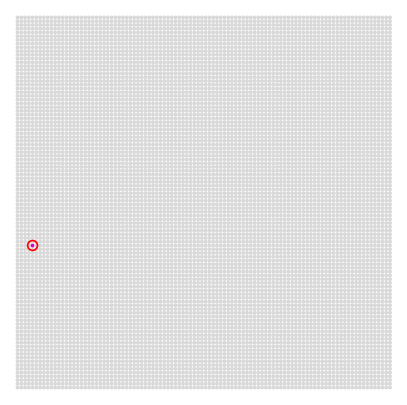
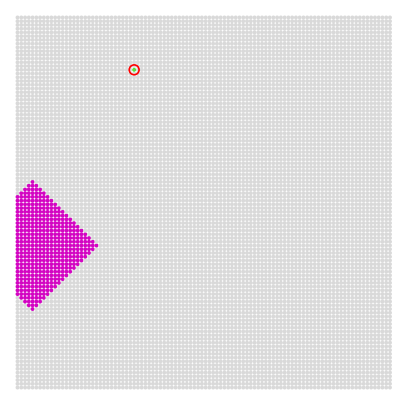
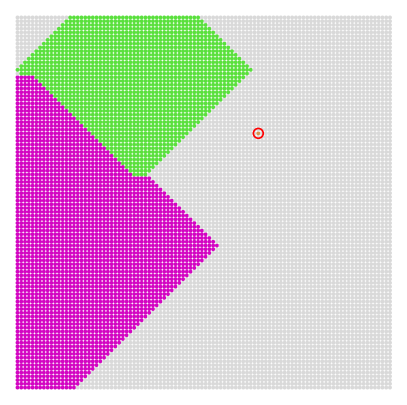
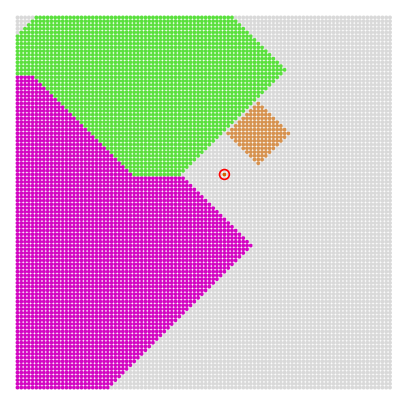
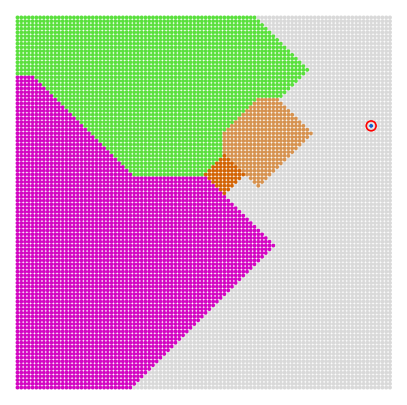
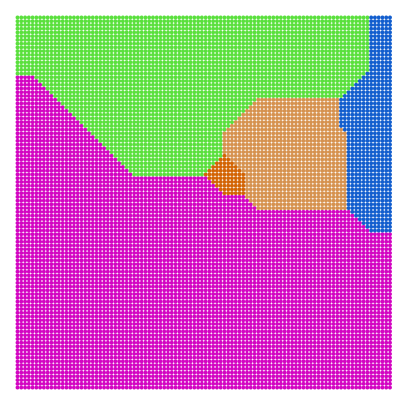

Python code for these plots, in order:
import numpy as np
import matplotlib.pyplot as plt
import matplotlib.colors as mcolors
import heapq


def main():
    grid_size = 100
    n_nodes = grid_size * grid_size
    beta = 25.0

    print(f"Initializing {grid_size}x{grid_size} grid ({n_nodes} nodes)...")

    # Generate coordinates for the scatter plot
    x_coords = np.arange(n_nodes) % grid_size
    y_coords = np.arange(n_nodes) // grid_size

    # Sample d(u) ~ Exponential(mean=25)
    np.random.seed(45)  # For reproducible colors and shifts
    d = np.random.exponential(scale=beta, size=n_nodes)

    # Calculate the edge weight from supersource S to u: max(d(v)) - d(u)
    W = np.max(d)
    start_times = W - d

    # Priority Queue: stores tuples of (time, current_node, cluster_center)
    pq = []
    for i in range(n_nodes):
        heapq.heappush(pq, (start_times[i], i, i))

    visited = np.zeros(n_nodes, dtype=bool)

    # Prepare distinct colors using HSV space (random hue, high saturation/value)
    hues = np.random.rand(n_nodes)
    saturations = np.random.uniform(0.6, 1.0, n_nodes)
    values = np.random.uniform(0.7, 1.0, n_nodes)
    hsv_colors = np.column_stack((hues, saturations, values))
    cluster_colors = mcolors.hsv_to_rgb(hsv_colors)

    # Node colors for visualization (default pale gray)
    node_colors = np.full((n_nodes, 3), [0.85, 0.85, 0.85])

    frame_idx = 1
    print("Running parallel LDD BFS...")

    while pq:
        t, u, center = heapq.heappop(pq)

        # If the node is already claimed by a cluster, ignore this path
        if visited[u]:
            continue

        # Mark as visited and color it according to its cluster center
        visited[u] = True
        node_colors[u] = cluster_colors[center]

        # A node "times out" when the path from the supersource S is taken directly to it.
        is_new_cluster = u == center

        if is_new_cluster:
            # Generate the frame for this timeout event
            # HALVED FIGSIZE to tightly pack the fixed-size dots
            plt.figure(figsize=(5, 5))

            # Draw all nodes (visited ones have their cluster color, unvisited are pale gray)
            plt.scatter(x_coords, y_coords, c=node_colors, s=8, edgecolors="none")

            # Highlight the newly timed-out node with a red circle
            # Scaled s=50 slightly so it doesn't bleed too far into neighbors on the tighter grid
            plt.scatter(
                x_coords[u],
                y_coords[u],
                facecolors="none",
                edgecolors="red",
                s=50,
                linewidths=1.2,
            )

            plt.axis("off")
            plt.xlim(-2, grid_size + 1)
            plt.ylim(-2, grid_size + 1)

            filename = f"ldd_frame_{frame_idx:04d}.pdf"
            plt.savefig(filename, format="pdf", dpi=500, bbox_inches="tight")
            plt.close()

            print(f"Saved {filename} (Time: {t:.2f})")
            frame_idx += 1

        # Relax orthogonal neighbors (weight 1)
        if u % grid_size > 0:  # Left
            v = u - 1
            if not visited[v]:
                heapq.heappush(pq, (t + 1.0, v, center))
        if u % grid_size < grid_size - 1:  # Right
            v = u + 1
            if not visited[v]:
                heapq.heappush(pq, (t + 1.0, v, center))
        if u >= grid_size:  # Top
            v = u - grid_size
            if not visited[v]:
                heapq.heappush(pq, (t + 1.0, v, center))
        if u < n_nodes - grid_size:  # Bottom
            v = u + grid_size
            if not visited[v]:
                heapq.heappush(pq, (t + 1.0, v, center))

    # --- FINAL FRAME ---
    print("Generating final decomposition frame...")
    plt.figure(figsize=(5, 5))

    # Draw the final state of all nodes
    plt.scatter(x_coords, y_coords, c=node_colors, s=8, edgecolors="none")
    plt.axis("off")
    plt.xlim(-2, grid_size + 1)
    plt.ylim(-2, grid_size + 1)

    final_filename = "ldd_frame_final.pdf"
    plt.savefig(final_filename, format="pdf", dpi=500, bbox_inches="tight")
    plt.close()

    print(f"Complete. Generated {frame_idx} timeout frames + 1 final frame.")


if __name__ == "__main__":
    main()
